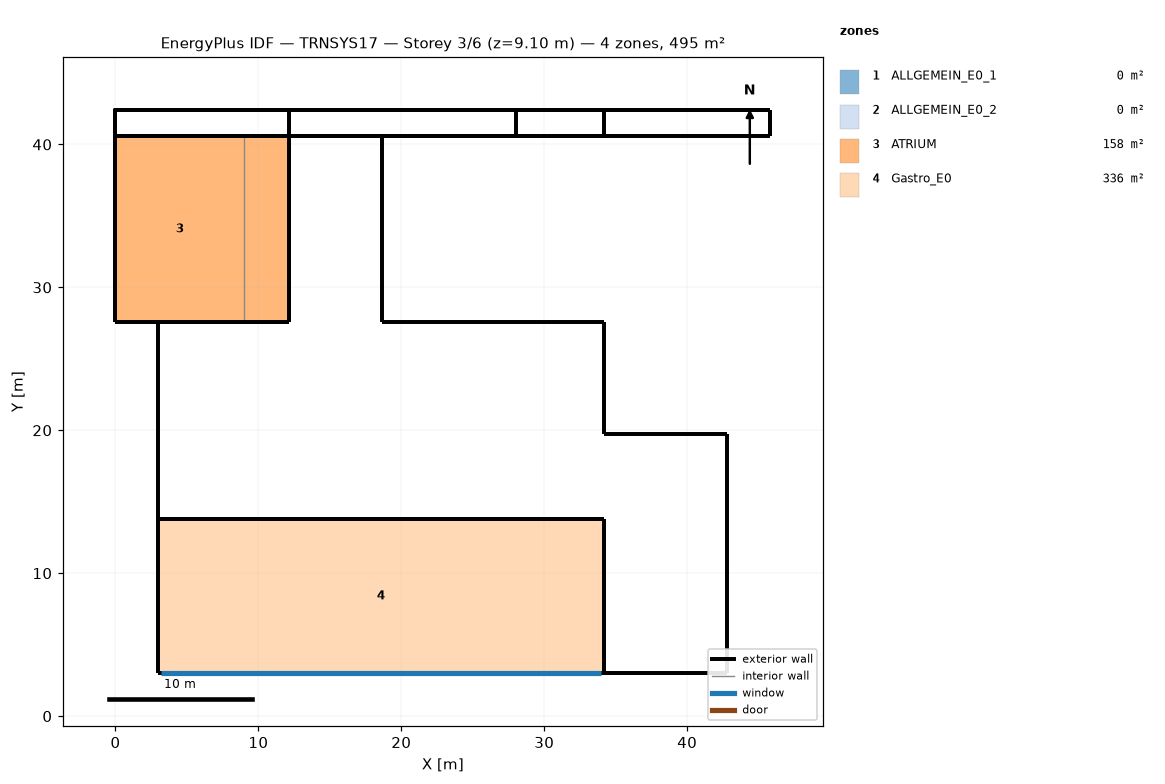
=== STOREY PLAN SPEC (per zone: floor XY polygon, exterior-wall plan segments, windows/doors) ===
zone 1: ALLGEMEIN_E0_1  (0.0 m²)
  exterior wall: (42.82, 19.71) – (34.17, 19.71)  [8.6 m]
  exterior wall: (34.17, 19.71) – (34.17, 27.57)  [7.9 m]
  exterior wall: (2.98, 13.79) – (34.17, 13.79)  [31.2 m]
  exterior wall: (12.17, 27.57) – (3.00, 27.57)  [9.2 m]
  exterior wall: (2.98, 27.57) – (2.98, 13.79)  [13.8 m]
  exterior wall: (3.00, 27.57) – (2.98, 27.57)  [0.0 m]
  exterior wall: (34.17, 27.57) – (18.67, 27.57)  [15.5 m]
  exterior wall: (34.17, 3.00) – (42.82, 3.00)  [8.6 m]
  exterior wall: (42.82, 3.00) – (42.82, 19.71)  [16.7 m]
  exterior wall: (34.17, 13.79) – (34.17, 3.00)  [10.8 m]
  exterior wall: (12.17, 40.57) – (12.17, 27.57)  [13.0 m]
  exterior wall: (18.67, 27.57) – (18.67, 40.57)  [13.0 m]
  exterior wall: (18.67, 40.57) – (12.17, 40.57)  [6.5 m]
zone 2: ALLGEMEIN_E0_2  (0.0 m²)
  exterior wall: (0.00, 40.57) – (34.17, 40.57) – (28.00, 40.57) – (12.17, 40.57)  [56.2 m] x2 surfaces
  exterior wall: (34.17, 40.57) – (34.17, 42.42)  [1.9 m]
  exterior wall: (45.82, 40.57) – (45.82, 42.42)  [1.9 m] x2 surfaces
  exterior wall: (12.17, 40.57) – (12.17, 42.42)  [1.9 m]
  exterior wall: (45.82, 42.42) – (34.17, 42.42) – (0.00, 42.42) – (12.17, 42.42) – (28.00, 42.42)  [73.8 m]
  exterior wall: (0.00, 42.42) – (0.00, 40.57)  [1.9 m]
  exterior wall: (28.00, 42.42) – (28.00, 40.57)  [1.9 m]
  exterior wall: (28.00, 40.57) – (34.17, 40.57) – (45.82, 40.57)  [17.8 m]
  exterior wall: (45.82, 42.42) – (28.00, 42.42)  [17.8 m]
zone 3: ATRIUM  (158.2 m²)
  floor: (12.17, 40.57) (12.17, 27.57) (9.00, 27.57) (9.00, 40.57)
  floor: (9.00, 40.57) (9.00, 27.57) (0.00, 27.57) (0.00, 40.57)
  exterior wall: (12.17, 40.57) – (0.00, 40.57)  [12.2 m] x2 surfaces
  exterior wall: (12.17, 27.57) – (12.17, 40.57)  [13.0 m]
  exterior wall: (0.00, 40.57) – (0.00, 27.57)  [13.0 m]
  exterior wall: (0.00, 27.57) – (12.17, 27.57)  [12.2 m]
  interior walls: 4
zone 4: Gastro_E0  (336.4 m²)
  floor: (34.17, 13.79) (34.17, 3.00) (2.98, 3.00) (2.98, 13.79)
  exterior wall: (2.98, 3.00) – (34.17, 3.00)  [31.2 m]
    window: (3.20, 3.00) – (33.97, 3.00)  [110.5 m²]
  exterior wall: (34.17, 13.79) – (2.98, 13.79)  [31.2 m]
  exterior wall: (34.17, 3.00) – (34.17, 13.79)  [10.8 m]
  exterior wall: (2.98, 13.79) – (2.98, 3.00)  [10.8 m]

=== DERIVED (storey summary) ===
Building: TRNSYS17
Storey: 3 of 6  (floor level z = 9.10 m)
Storey gross floor area: 494.6 m²
Zones on this storey: 4
  - ALLGEMEIN_E0_1: floor 0.0 m²; exterior wall 154.8 m (619.3 m²); WWR 0.0%
  - ALLGEMEIN_E0_2: floor 0.0 m²; exterior wall 174.9 m (1023.7 m²); WWR 0.0%
  - ATRIUM: floor 158.2 m²; exterior wall 50.3 m (703.3 m²); WWR 0.0%
  - Gastro_E0: floor 336.4 m²; exterior wall 84.0 m (335.8 m²); 1 window(s) 110.5 m²; WWR 32.9%
Zone adjacency: (none detected)